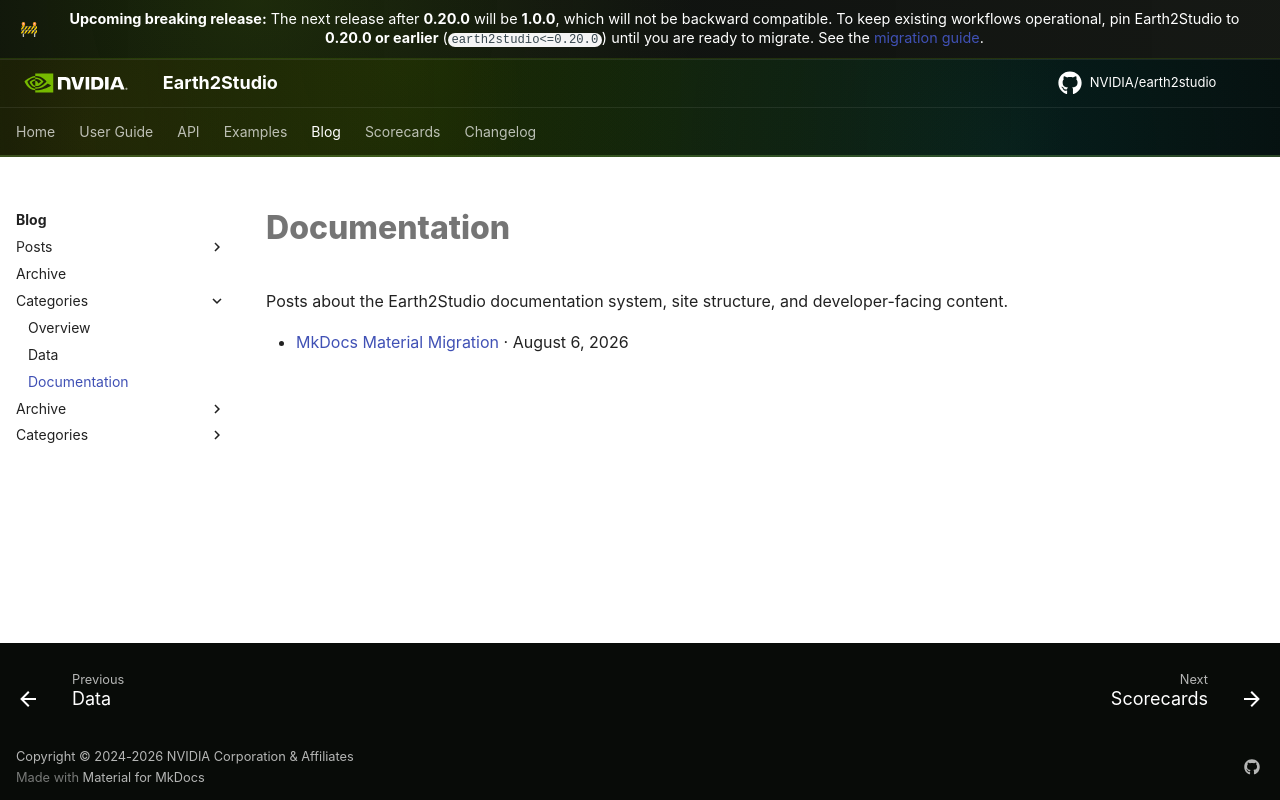

repository: NVIDIA/earth2studio · page: 1.0.0/blog/categories/documentation/index.html · generator: mkdocs

# Documentation

Posts about the Earth2Studio documentation system, site structure, and
developer-facing content.

- [MkDocs Material Migration](../posts/mkdocs-upgrade.md) · August 6, 2026
